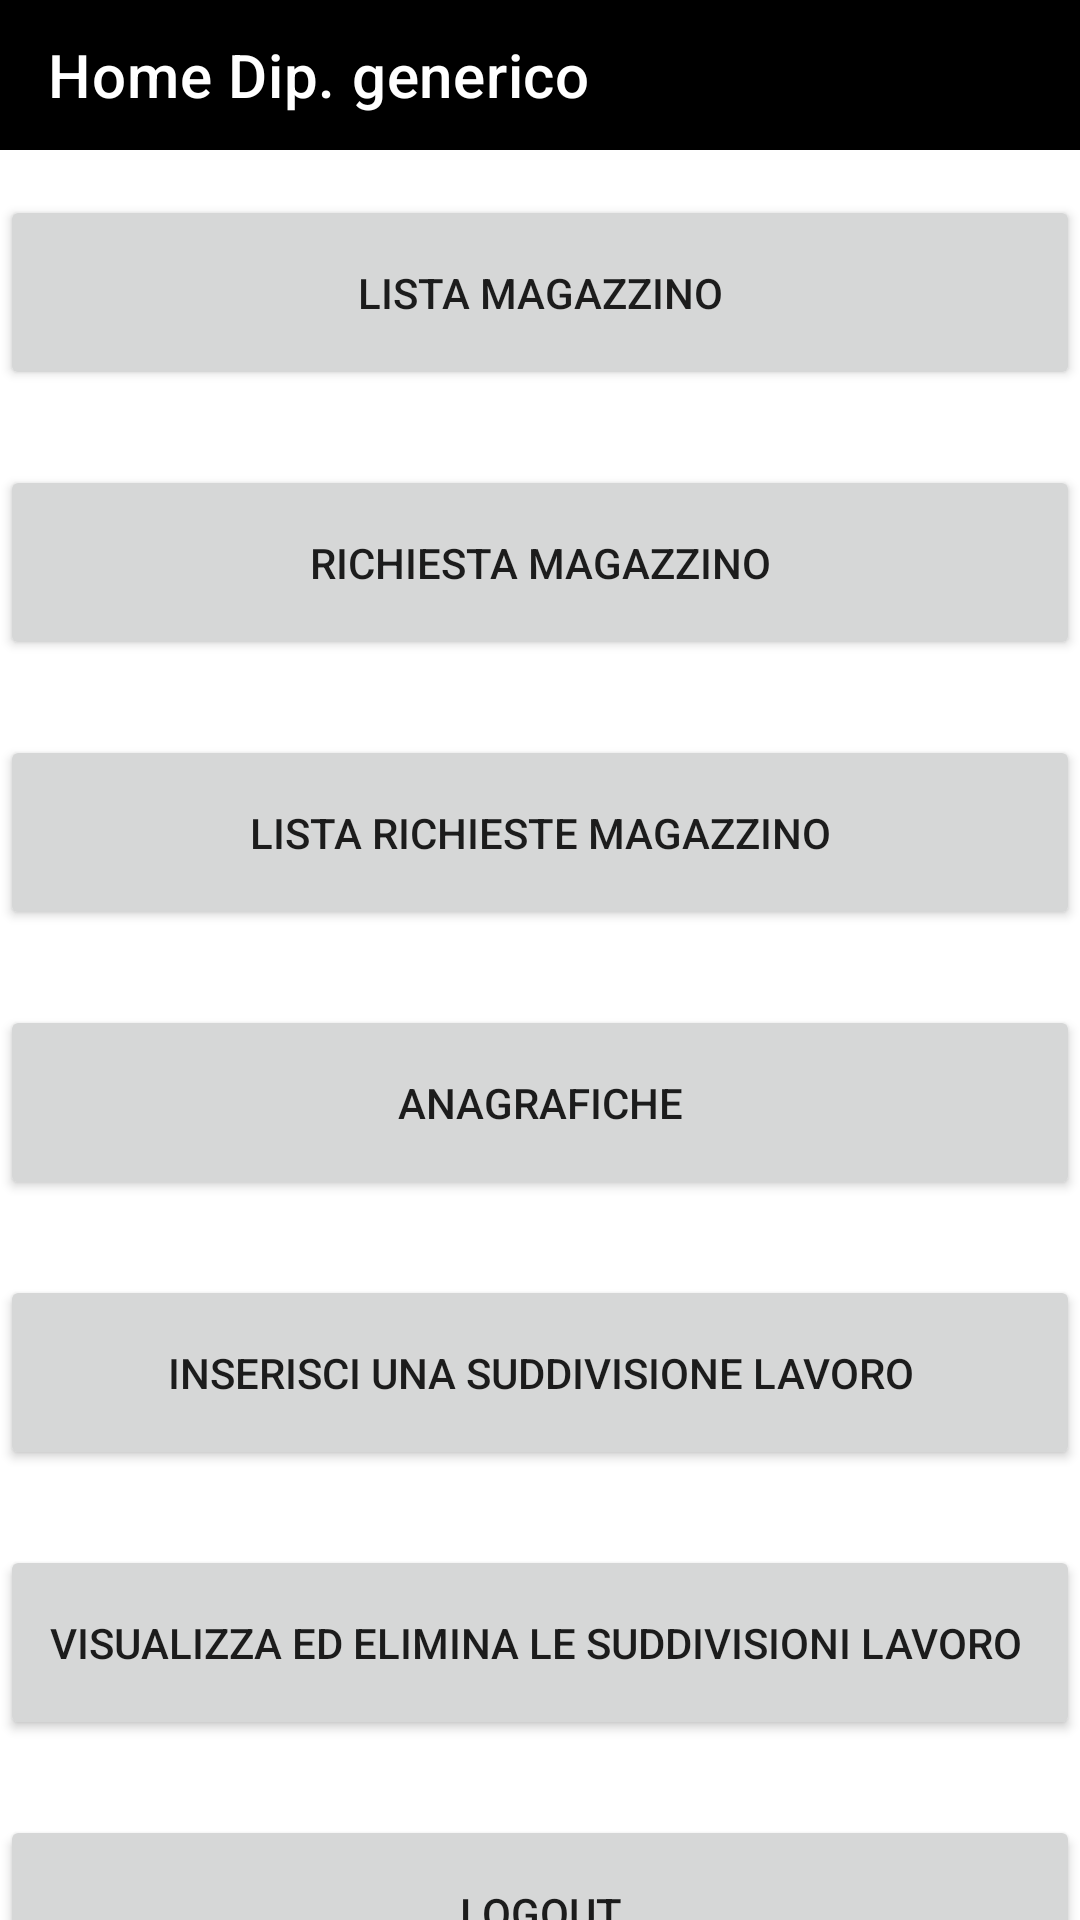

The Android layout XML behind this screen, and the referenced resources:
<!-- AndroidManifest.xml: application theme Theme.EsamePM -->
<!-- res/layout/fragment_welcome_gen.xml -->
<androidx.constraintlayout.widget.ConstraintLayout
    xmlns:android="http://schemas.android.com/apk/res/android"
    xmlns:tools="http://schemas.android.com/tools"
    xmlns:app="http://schemas.android.com/apk/res-auto"
    android:layout_width="match_parent"
    android:layout_height="match_parent"
    tools:context="homeGen.WelcomeFragmentGen">

    <Button
        android:id="@+id/vista_magazzino_gen"
        android:layout_width="match_parent"
        android:layout_height="65dp"
        android:layout_marginTop="65dp"
        android:text="Lista magazzino"
        app:layout_constraintEnd_toEndOf="parent"
        app:layout_constraintHorizontal_bias="0.0"
        app:layout_constraintStart_toStartOf="parent"
        app:layout_constraintTop_toTopOf="parent" />

    <Button
        android:id="@+id/richiesta_magazzino_gen"
        android:layout_width="match_parent"
        android:layout_height="65dp"
        android:layout_marginTop="25dp"
        android:text="Richiesta magazzino"
        app:layout_constraintEnd_toEndOf="parent"
        app:layout_constraintHorizontal_bias="1.0"
        app:layout_constraintStart_toStartOf="parent"
        app:layout_constraintTop_toBottomOf="@+id/vista_magazzino_gen" />

    <Button
        android:id="@+id/lista_richieste_magazzino_gen"
        android:layout_width="match_parent"
        android:layout_height="65dp"
        android:layout_marginTop="25dp"
        android:text="Lista richieste magazzino"
        app:layout_constraintEnd_toEndOf="parent"
        app:layout_constraintHorizontal_bias="0.0"
        app:layout_constraintStart_toStartOf="parent"
        app:layout_constraintTop_toBottomOf="@+id/richiesta_magazzino_gen" />

    <Button
        android:id="@+id/anagrafiche_gen"
        android:layout_width="match_parent"
        android:layout_height="65dp"
        android:layout_marginTop="25dp"
        android:text="Anagrafiche"
        app:layout_constraintEnd_toEndOf="parent"
        app:layout_constraintHorizontal_bias="0.157"
        app:layout_constraintStart_toStartOf="parent"
        app:layout_constraintTop_toBottomOf="@+id/lista_richieste_magazzino_gen" />

    <Button
        android:id="@+id/Inserisci_sudd_lavoro"
        android:layout_width="match_parent"
        android:layout_height="65dp"
        android:layout_marginTop="25dp"
        android:text="Inserisci una suddivisione lavoro"
        app:layout_constraintEnd_toEndOf="parent"
        app:layout_constraintHorizontal_bias="1.0"
        app:layout_constraintStart_toStartOf="parent"
        app:layout_constraintTop_toBottomOf="@+id/anagrafiche_gen" />

    <Button
        android:id="@+id/sudd_lavoro_vis_elim"
        android:layout_width="match_parent"
        android:layout_height="65dp"
        android:text="Visualizza ed elimina le suddivisioni lavoro "
        android:layout_marginTop="25dp"
        app:layout_constraintEnd_toEndOf="parent"
        app:layout_constraintHorizontal_bias="1.0"
        app:layout_constraintStart_toStartOf="parent"
        app:layout_constraintTop_toBottomOf="@+id/Inserisci_sudd_lavoro" />

    <Button
        android:id="@+id/LogOut_gen"
        android:layout_width="match_parent"
        android:layout_height="65dp"
        android:layout_marginTop="25dp"
        android:text="Logout"
        app:layout_constraintEnd_toEndOf="parent"
        app:layout_constraintHorizontal_bias="0.0"
        app:layout_constraintStart_toStartOf="parent"
        app:layout_constraintTop_toBottomOf="@+id/sudd_lavoro_vis_elim" />

    <androidx.appcompat.widget.Toolbar
        android:id="@+id/toolbar2"
        android:layout_width="match_parent"
        android:layout_height="50dp"
        android:background="@color/black"
        android:minHeight="?attr/actionBarSize"
        android:theme="?attr/actionBarTheme"
        app:layout_constraintStart_toStartOf="parent"
        app:layout_constraintTop_toTopOf="parent"
        app:title="Home Dip. generico"
        app:titleTextColor="@color/white" />

</androidx.constraintlayout.widget.ConstraintLayout>
<!-- resources referenced by this layout -->
<resources>
  <color name="black">#FF000000</color>
  <color name="white">#FFFFFFFF</color>
  <style name="Theme.EsamePM" parent="Theme.MaterialComponents.DayNight.NoActionBar">
          
          <item name="colorPrimary">@color/purple_500</item>
          <item name="colorPrimaryVariant">@color/purple_700</item>
          <item name="colorOnPrimary">@color/white</item>
          
          <item name="colorSecondary">@color/teal_200</item>
          <item name="colorSecondaryVariant">@color/teal_700</item>
          <item name="colorOnSecondary">@color/black</item>
          
          <item name="android:statusBarColor" tools:targetApi="l">?attr/colorPrimaryVariant</item>
          
      </style>
  <color name="purple_500">#FF6200EE</color>
  <color name="purple_700">#FF3700B3</color>
  <color name="teal_200">#FF03DAC5</color>
  <color name="teal_700">#FF018786</color>
</resources>
